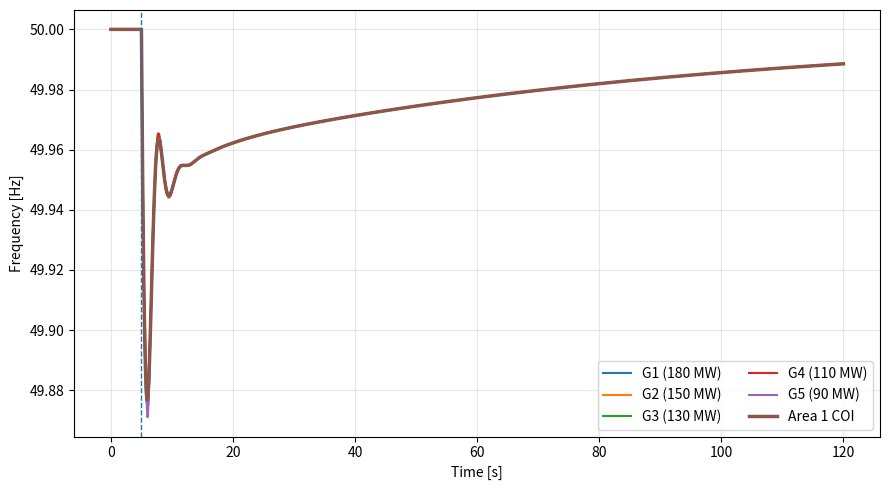
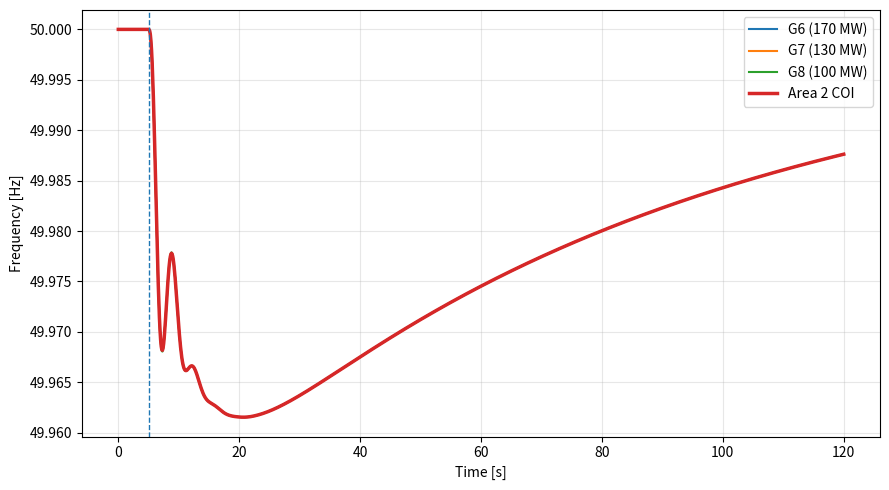
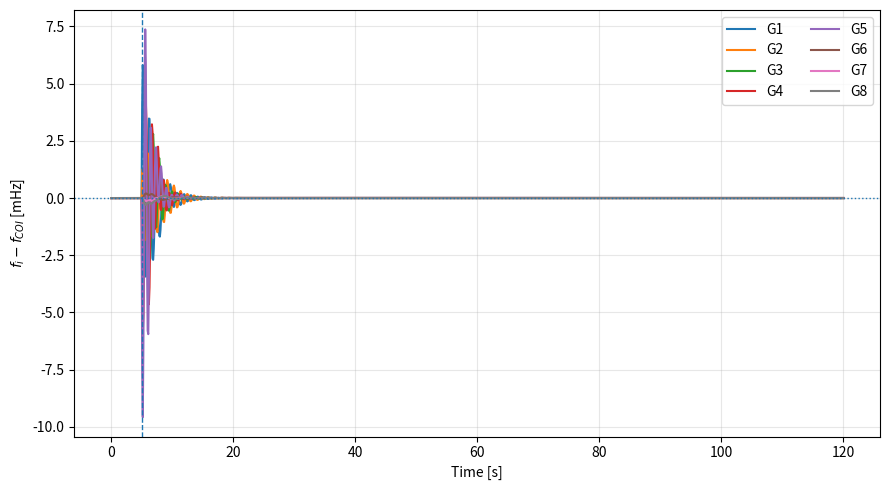
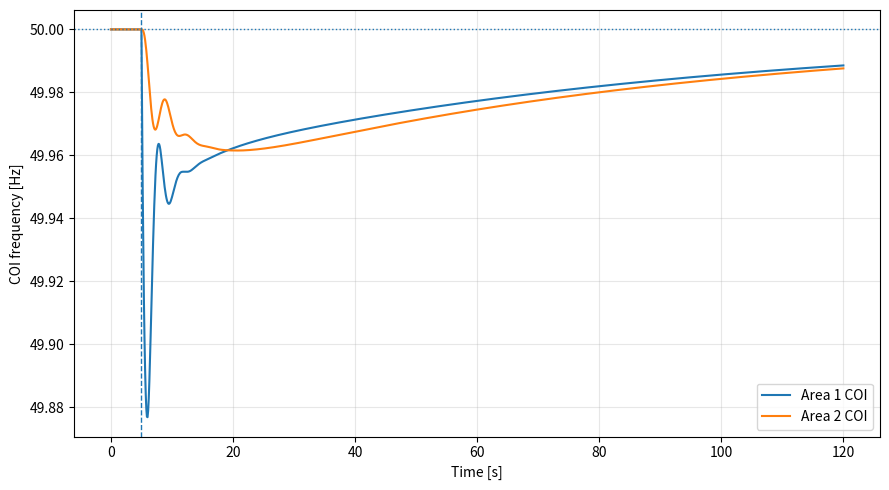
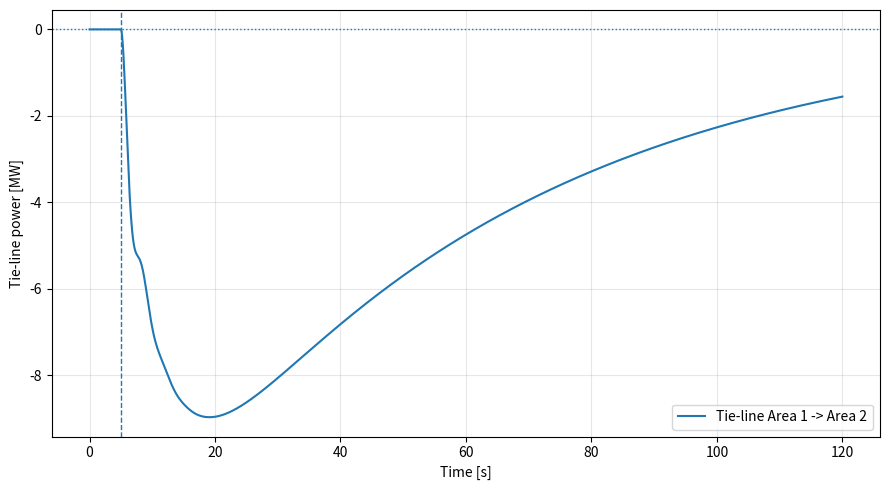

Here is the Python script that generated these plots, in order:
"""Heterogeneous 5+3 hydro two-area reference model.

Purpose
-------
Study two distinct layers of electromechanical dynamics:
1. common/COI area-frequency and tie-line modes;
2. inter-machine oscillations inside each hydro area.

Each Trollheim-like unit has different rating, inertia, permanent droop,
transient-droop compensation, governor/turbine time constant, and gate-rate
limit. Integration uses max_step = 0.1 s.
"""
import numpy as np
import pandas as pd
import matplotlib.pyplot as plt
from scipy.integrate import solve_ivp

F0 = 50.0
N = 8
AREA = np.array([0,0,0,0,0,1,1,1])

S = np.array([180,150,130,110,90, 170,130,100.], dtype=float)
H = np.array([4.8,4.2,3.8,3.4,3.0, 4.5,3.7,3.1])
R = np.array([0.040,0.045,0.050,0.055,0.060, 0.045,0.052,0.060])
TG = np.array([0.22,0.28,0.35,0.42,0.50, 0.25,0.36,0.48])
TT = np.array([0.8,1.0,1.2,1.4,1.6, 0.9,1.25,1.55])
TR = np.array([4.0,5.0,6.0,7.5,9.0, 4.5,6.5,8.0])
KTD = np.array([1.0,1.2,1.4,1.6,1.8, 1.1,1.45,1.8])
RATE = np.array([0.14,0.12,0.10,0.09,0.08, 0.13,0.10,0.08])
D = 0.2*S
KSYNC = np.array([150,135,120,105,95, 145,120,100.])
KI_AREA = np.array([0.018,0.015])
B_AREA = np.array([20.0,20.0])
K_TIE = 5.0
DP_LOAD = 30.0
T_END = 120.0
MAX_STEP = 0.1

SAREA = np.array([S[AREA==a].sum() for a in (0,1)])
ALPHA = S/np.array([SAREA[a] for a in AREA])
W = H*S
P0 = 0.5*S

def coi(x, a):
    idx = AREA == a
    return np.sum(W[idx]*x[idx])/np.sum(W[idx])

def rhs(t, y):
    k = 0
    theta = y[k:k+N]; k += N
    df = y[k:k+N]; k += N
    gate = y[k:k+N]; k += N
    pm = y[k:k+N]; k += N
    ztr = y[k:k+N]; k += N
    xi = y[k:k+2]

    theta_coi = np.array([coi(theta,0), coi(theta,1)])
    df_coi = np.array([coi(df,0), coi(df,1)])
    ptie = K_TIE*(theta_coi[0]-theta_coi[1])

    dload = np.zeros(N)
    if t >= 5.0:
        dload[AREA==0] = DP_LOAD*ALPHA[AREA==0]

    pe = P0 + dload + KSYNC*(theta-theta_coi[AREA])
    pe[AREA==0] += ALPHA[AREA==0]*ptie
    pe[AREA==1] -= ALPHA[AREA==1]*ptie

    ef = df/F0
    ace = np.array([
        B_AREA[0]*(df_coi[0]/F0) + ptie/SAREA[0],
        B_AREA[1]*(df_coi[1]/F0) - ptie/SAREA[1]
    ])

    ucmd = 0.5 - ef/R - KTD*(ef-ztr) - KI_AREA[AREA]*xi[AREA]
    dgate = np.clip((ucmd-gate)/TG, -RATE, RATE)

    dpm = (S*gate-pm)/TT
    dztr = (ef-ztr)/TR
    ddf = F0/(2*H*S)*(pm-pe-D*df)
    dtheta = 2*np.pi*df
    dxi = ace

    return np.r_[dtheta, ddf, dgate, dpm, dztr, dxi]

def simulate():
    y0 = np.r_[np.zeros(N), np.zeros(N), np.full(N,0.5), P0,
               np.zeros(N), np.zeros(2)]
    sol = solve_ivp(rhs, (0,T_END), y0, rtol=1e-7, atol=1e-9,
                    max_step=MAX_STEP, dense_output=True)
    t = np.arange(0,T_END+MAX_STEP/2,MAX_STEP)
    Y = sol.sol(t)

    theta = Y[0:N]
    df = Y[N:2*N]
    gate = Y[2*N:3*N]
    pm = Y[3*N:4*N]
    df_coi = np.vstack([
        np.sum(W[AREA==a,None]*df[AREA==a],axis=0)/np.sum(W[AREA==a])
        for a in (0,1)
    ])
    theta_coi = np.vstack([
        np.sum(W[AREA==a,None]*theta[AREA==a],axis=0)/np.sum(W[AREA==a])
        for a in (0,1)
    ])
    ptie = K_TIE*(theta_coi[0]-theta_coi[1])
    return t, df, df_coi, ptie, gate, pm

def main():
    t, df, df_coi, ptie, gate, pm = simulate()
    post = t >= 5.0
    inter = np.zeros_like(df)
    inter[:5] = df[:5]-df_coi[0]
    inter[5:] = df[5:]-df_coi[1]

    metrics = {
        "area1_COI_nadir_Hz": float(F0+df_coi[0,post].min()),
        "area2_COI_nadir_Hz": float(F0+df_coi[1,post].min()),
        "peak_abs_tie_line_MW": float(np.abs(ptie[post]).max()),
        "final_area1_COI_Hz": float(F0+df_coi[0,-1]),
        "final_area2_COI_Hz": float(F0+df_coi[1,-1]),
        "final_tie_line_MW": float(ptie[-1]),
        "max_area1_inter_machine_mHz": float(1000*np.abs(inter[:5,post]).max()),
        "max_area2_inter_machine_mHz": float(1000*np.abs(inter[5:,post]).max()),
    }
    for k,v in metrics.items():
        print(f"{k}: {v:.6f}")

    data = {"time_s":t, "fCOI_area1_Hz":F0+df_coi[0],
            "fCOI_area2_Hz":F0+df_coi[1], "tie_line_MW":ptie}
    for i in range(N):
        data[f"f_G{i+1}_Hz"] = F0+df[i]
        data[f"df_inter_G{i+1}_mHz"] = 1000*inter[i]
        data[f"gate_G{i+1}_pu"] = gate[i]
        data[f"Pm_G{i+1}_MW"] = pm[i]
    pd.DataFrame(data).to_csv("heterogeneous_two_area_results.csv",index=False)

    pd.DataFrame({
        "unit":[f"G{i+1}" for i in range(N)],
        "area":[1 if a==0 else 2 for a in AREA],
        "rating_MW":S, "H_s":H, "R_pu":R, "Tg_s":TG, "Tt_s":TT,
        "transient_T_s":TR, "transient_gain":KTD,
        "gate_rate_pu_s":RATE, "Ksync_MW_rad":KSYNC
    }).to_csv("heterogeneous_unit_parameters.csv",index=False)

    plt.figure(figsize=(9,5))
    for i in range(5):
        plt.plot(t,F0+df[i],label=f"G{i+1} ({S[i]:.0f} MW)")
    plt.plot(t,F0+df_coi[0],lw=2.5,label="Area 1 COI")
    plt.axvline(5,ls="--",lw=1); plt.xlabel("Time [s]"); plt.ylabel("Frequency [Hz]")
    plt.grid(alpha=.3); plt.legend(ncol=2); plt.tight_layout()
    plt.savefig("area1_individual_frequencies.svg"); plt.close()

    plt.figure(figsize=(9,5))
    for i in range(5,8):
        plt.plot(t,F0+df[i],label=f"G{i+1} ({S[i]:.0f} MW)")
    plt.plot(t,F0+df_coi[1],lw=2.5,label="Area 2 COI")
    plt.axvline(5,ls="--",lw=1); plt.xlabel("Time [s]"); plt.ylabel("Frequency [Hz]")
    plt.grid(alpha=.3); plt.legend(); plt.tight_layout()
    plt.savefig("area2_individual_frequencies.svg"); plt.close()

    plt.figure(figsize=(9,5))
    for i in range(N):
        plt.plot(t,1000*inter[i],label=f"G{i+1}")
    plt.axhline(0,ls=":",lw=1); plt.axvline(5,ls="--",lw=1)
    plt.xlabel("Time [s]"); plt.ylabel(r"$f_i-f_{COI}$ [mHz]")
    plt.grid(alpha=.3); plt.legend(ncol=2); plt.tight_layout()
    plt.savefig("intermachine_frequency_deviation.svg"); plt.close()

    plt.figure(figsize=(9,5))
    plt.plot(t,F0+df_coi[0],label="Area 1 COI")
    plt.plot(t,F0+df_coi[1],label="Area 2 COI")
    plt.axhline(F0,ls=":",lw=1); plt.axvline(5,ls="--",lw=1)
    plt.xlabel("Time [s]"); plt.ylabel("COI frequency [Hz]")
    plt.grid(alpha=.3); plt.legend(); plt.tight_layout()
    plt.savefig("heterogeneous_coi_frequency.svg"); plt.close()

    plt.figure(figsize=(9,5))
    plt.plot(t,ptie,label="Tie-line Area 1 -> Area 2")
    plt.axhline(0,ls=":",lw=1); plt.axvline(5,ls="--",lw=1)
    plt.xlabel("Time [s]"); plt.ylabel("Tie-line power [MW]")
    plt.grid(alpha=.3); plt.legend(); plt.tight_layout()
    plt.savefig("heterogeneous_tie_line.svg"); plt.close()

if __name__=="__main__":
    main()
